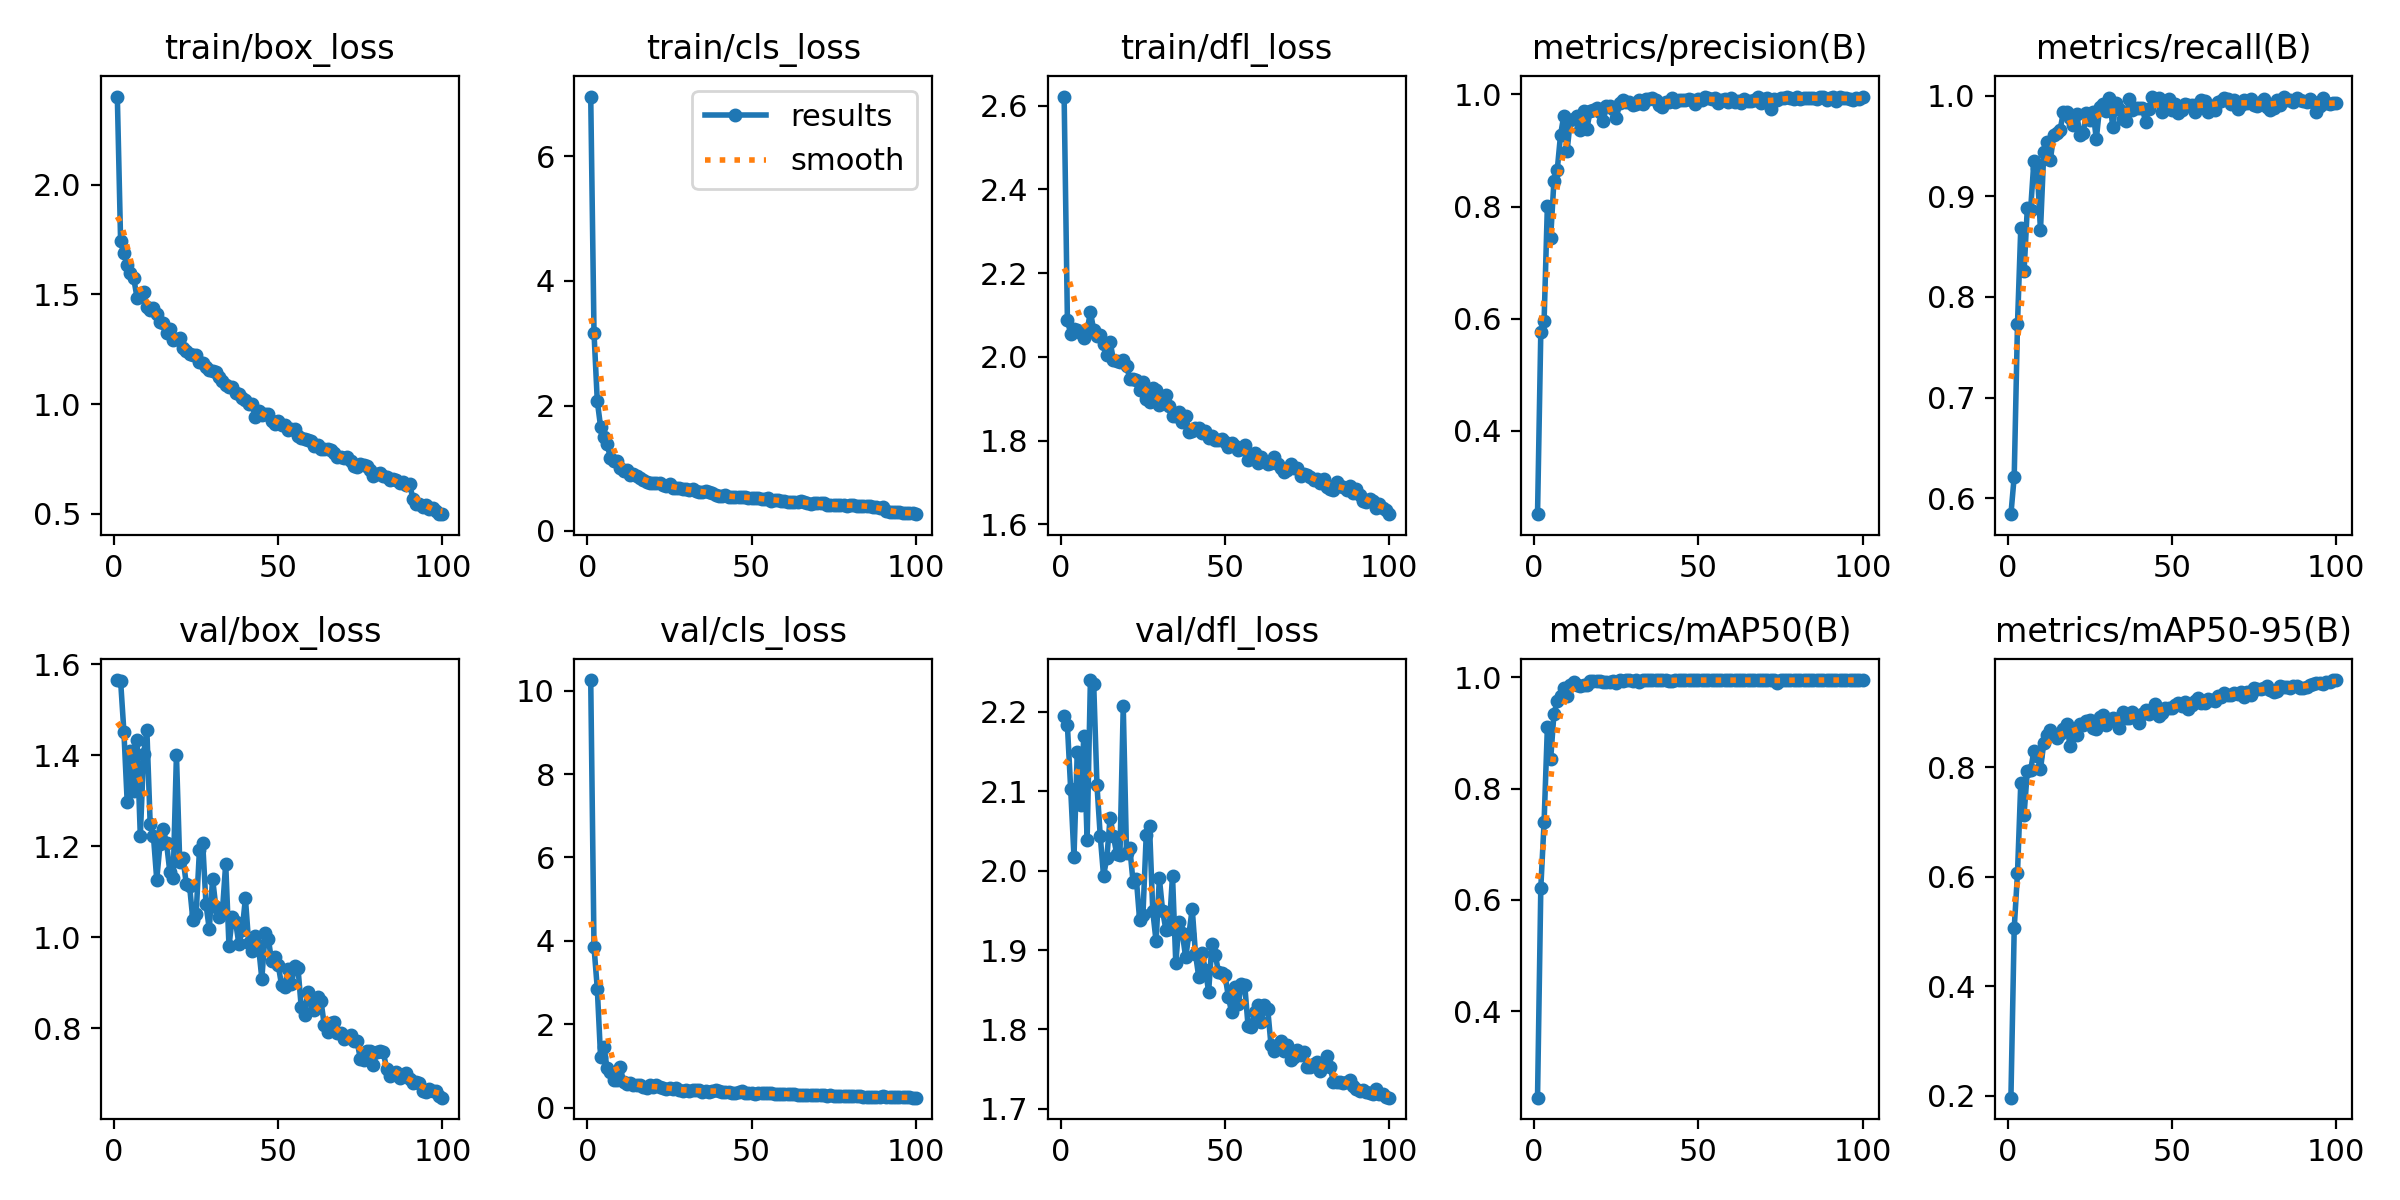

The file beside this chart, header and first rows:
epoch, train/box_loss, train/cls_loss, train/dfl_loss, metrics/precision(B), metrics/recall(B), metrics/mAP50(B), metrics/mAP50-95(B), val/box_loss, val/cls_loss, val/dfl_loss, lr/pg0, lr/pg1, lr/pg2
1, 2.401, 6.956, 2.622, 0.2509, 0.5841, 0.2445, 0.1965, 1.565, 10.25, 2.194, 0.0001187, 0.0001187, 0.0001187
2, 1.741, 3.167, 2.087, 0.5768, 0.6215, 0.6219, 0.5055, 1.563, 3.856, 2.183, 0.0002413, 0.0002413, 0.0002413
3, 1.686, 2.074, 2.055, 0.5955, 0.7731, 0.7399, 0.6062, 1.452, 2.858, 2.102, 0.0003614, 0.0003614, 0.0003614
4, 1.632, 1.667, 2.066, 0.8015, 0.8683, 0.9103, 0.7706, 1.298, 1.221, 2.017, 0.0004791, 0.0004791, 0.0004791
5, 1.599, 1.502, 2.064, 0.7443, 0.8255, 0.8527, 0.7133, 1.409, 1.456, 2.149, 0.0005943, 0.0005943, 0.0005943
6, 1.573, 1.383, 2.058, 0.8464, 0.8887, 0.9345, 0.7928, 1.321, 0.947, 2.083, 0.0005941, 0.0005941, 0.0005941
7, 1.485, 1.162, 2.044, 0.8649, 0.8867, 0.9566, 0.7941, 1.433, 0.8522, 2.169, 0.0005879, 0.0005879, 0.0005879
8, 1.494, 1.122, 2.063, 0.9274, 0.9351, 0.9665, 0.8299, 1.222, 0.6718, 2.038, 0.0005817, 0.0005817, 0.0005817
9, 1.509, 1.109, 2.107, 0.9619, 0.9276, 0.9801, 0.8205, 1.403, 0.6621, 2.24, 0.0005755, 0.0005755, 0.0005755
10, 1.443, 1, 2.065, 0.8994, 0.8661, 0.966, 0.7963, 1.454, 0.9721, 2.235, 0.0005693, 0.0005693, 0.0005693
11, 1.429, 0.9566, 2.051, 0.9539, 0.9435, 0.9852, 0.8434, 1.249, 0.6204, 2.107, 0.0005631, 0.0005631, 0.0005631
12, 1.437, 0.9706, 2.053, 0.9567, 0.9542, 0.9914, 0.8586, 1.222, 0.5688, 2.043, 0.0005569, 0.0005569, 0.0005569
13, 1.41, 0.896, 2.031, 0.961, 0.9358, 0.9863, 0.8676, 1.127, 0.6018, 1.994, 0.0005508, 0.0005508, 0.0005508
14, 1.374, 0.9016, 2.006, 0.9372, 0.9604, 0.9851, 0.8582, 1.204, 0.5557, 2.016, 0.0005446, 0.0005446, 0.0005446
15, 1.37, 0.8773, 2.036, 0.9708, 0.9632, 0.9865, 0.8522, 1.237, 0.5556, 2.067, 0.0005384, 0.0005384, 0.0005384
16, 1.326, 0.8365, 1.994, 0.9377, 0.9662, 0.9855, 0.8599, 1.206, 0.5519, 2.044, 0.0005322, 0.0005322, 0.0005322
17, 1.342, 0.8063, 1.989, 0.9698, 0.9841, 0.9928, 0.8685, 1.143, 0.5032, 2.021, 0.000526, 0.000526, 0.000526
18, 1.292, 0.774, 1.989, 0.973, 0.9835, 0.9936, 0.8794, 1.13, 0.4665, 2.02, 0.0005198, 0.0005198, 0.0005198
19, 1.296, 0.7587, 1.994, 0.9758, 0.9779, 0.9929, 0.8376, 1.401, 0.5484, 2.207, 0.0005136, 0.0005136, 0.0005136
20, 1.301, 0.7679, 1.979, 0.9689, 0.9705, 0.9935, 0.8688, 1.165, 0.5081, 2.022, 0.0005074, 0.0005074, 0.0005074
21, 1.255, 0.7683, 1.948, 0.9523, 0.9821, 0.9921, 0.8584, 1.173, 0.5591, 2.028, 0.0005012, 0.0005012, 0.0005012
22, 1.243, 0.7619, 1.947, 0.98, 0.9608, 0.9917, 0.8781, 1.117, 0.4915, 1.985, 0.0004951, 0.0004951, 0.0004951
23, 1.227, 0.7342, 1.945, 0.9791, 0.9628, 0.9918, 0.8766, 1.112, 0.482, 1.989, 0.0004889, 0.0004889, 0.0004889
24, 1.226, 0.7221, 1.92, 0.9744, 0.9829, 0.9939, 0.8846, 1.038, 0.4582, 1.937, 0.0004827, 0.0004827, 0.0004827
25, 1.223, 0.744, 1.94, 0.9572, 0.9761, 0.9906, 0.8854, 1.051, 0.4791, 1.944, 0.0004765, 0.0004765, 0.0004765
26, 1.193, 0.6847, 1.901, 0.9852, 0.9841, 0.9945, 0.8707, 1.191, 0.4495, 2.045, 0.0004703, 0.0004703, 0.0004703
27, 1.189, 0.6767, 1.893, 0.9901, 0.9568, 0.9939, 0.869, 1.206, 0.4835, 2.056, 0.0004641, 0.0004641, 0.0004641
28, 1.171, 0.6751, 1.925, 0.9862, 0.9883, 0.9948, 0.8914, 1.072, 0.4249, 1.948, 0.0004579, 0.0004579, 0.0004579
29, 1.156, 0.668, 1.92, 0.9857, 0.9919, 0.9949, 0.8949, 1.017, 0.4086, 1.911, 0.0004518, 0.0004518, 0.0004518
30, 1.151, 0.6655, 1.885, 0.982, 0.985, 0.9941, 0.8775, 1.129, 0.4259, 1.99, 0.0004456, 0.0004456, 0.0004456
31, 1.146, 0.649, 1.896, 0.9822, 0.9973, 0.995, 0.8863, 1.066, 0.4033, 1.949, 0.0004394, 0.0004394, 0.0004394
32, 1.123, 0.6636, 1.909, 0.9904, 0.9691, 0.9917, 0.8889, 1.045, 0.4354, 1.925, 0.0004332, 0.0004332, 0.0004332
33, 1.106, 0.6297, 1.882, 0.9825, 0.9927, 0.9947, 0.8884, 1.057, 0.4186, 1.927, 0.000427, 0.000427, 0.000427
34, 1.085, 0.6228, 1.859, 0.9924, 0.9869, 0.995, 0.8714, 1.162, 0.4246, 1.994, 0.0004208, 0.0004208, 0.0004208
35, 1.076, 0.6173, 1.86, 0.992, 0.9768, 0.9943, 0.8997, 0.9801, 0.3901, 1.883, 0.0004146, 0.0004146, 0.0004146
36, 1.079, 0.6284, 1.868, 0.9941, 0.975, 0.9949, 0.8902, 1.044, 0.4153, 1.935, 0.0004084, 0.0004084, 0.0004084
37, 1.052, 0.6143, 1.846, 0.9895, 0.9965, 0.9948, 0.8897, 1.034, 0.3845, 1.921, 0.0004022, 0.0004022, 0.0004022
38, 1.048, 0.6102, 1.859, 0.9816, 0.9859, 0.9947, 0.9008, 0.9854, 0.3957, 1.891, 0.0003961, 0.0003961, 0.0003961
39, 1.028, 0.5691, 1.821, 0.9783, 0.988, 0.995, 0.8904, 1.015, 0.4345, 1.92, 0.0003899, 0.0003899, 0.0003899
40, 1.02, 0.5602, 1.822, 0.9867, 0.9878, 0.995, 0.8796, 1.085, 0.4152, 1.952, 0.0003837, 0.0003837, 0.0003837
41, 1.001, 0.5563, 1.831, 0.9871, 0.9874, 0.9924, 0.8963, 0.9866, 0.3894, 1.895, 0.0003775, 0.0003775, 0.0003775
42, 1.001, 0.5691, 1.829, 0.9933, 0.9741, 0.994, 0.9046, 0.9703, 0.3825, 1.866, 0.0003713, 0.0003713, 0.0003713
43, 0.9407, 0.5331, 1.819, 0.9859, 0.9867, 0.9945, 0.8975, 1.002, 0.3805, 1.896, 0.0003651, 0.0003651, 0.0003651
44, 0.9708, 0.5442, 1.823, 0.9905, 0.9989, 0.995, 0.905, 0.9799, 0.3622, 1.875, 0.0003589, 0.0003589, 0.0003589
45, 0.9504, 0.5439, 1.808, 0.9909, 0.9941, 0.9949, 0.9156, 0.9085, 0.3482, 1.848, 0.0003527, 0.0003527, 0.0003527
46, 0.9544, 0.537, 1.812, 0.9904, 0.9976, 0.995, 0.8937, 1.009, 0.3921, 1.907, 0.0003466, 0.0003466, 0.0003466
47, 0.9537, 0.5448, 1.801, 0.9912, 0.9831, 0.995, 0.899, 0.9951, 0.3961, 1.894, 0.0003404, 0.0003404, 0.0003404
48, 0.9233, 0.5338, 1.802, 0.9907, 0.9919, 0.9949, 0.9077, 0.9471, 0.3518, 1.873, 0.0003342, 0.0003342, 0.0003342
49, 0.9113, 0.5285, 1.805, 0.9827, 0.9966, 0.995, 0.9069, 0.9572, 0.3602, 1.871, 0.000328, 0.000328, 0.000328
50, 0.9237, 0.529, 1.797, 0.9924, 0.9858, 0.995, 0.9083, 0.9386, 0.3612, 1.868, 0.0003218, 0.0003218, 0.0003218
51, 0.9068, 0.5168, 1.785, 0.9906, 0.9914, 0.995, 0.9139, 0.8949, 0.3394, 1.841, 0.0003156, 0.0003156, 0.0003156
52, 0.9066, 0.5226, 1.794, 0.9951, 0.983, 0.9942, 0.9166, 0.8907, 0.3603, 1.821, 0.0003094, 0.0003094, 0.0003094
53, 0.881, 0.5089, 1.787, 0.9941, 0.9855, 0.995, 0.9118, 0.9311, 0.3502, 1.853, 0.0003033, 0.0003033, 0.0003033
54, 0.8875, 0.5034, 1.778, 0.991, 0.9917, 0.995, 0.9179, 0.8965, 0.346, 1.832, 0.0002971, 0.0002971, 0.0002971
55, 0.8878, 0.5174, 1.779, 0.9938, 0.9905, 0.995, 0.9063, 0.9358, 0.3527, 1.857, 0.0002909, 0.0002909, 0.0002909
56, 0.8561, 0.477, 1.789, 0.985, 0.9906, 0.9948, 0.9132, 0.9331, 0.3482, 1.855, 0.0002847, 0.0002847, 0.0002847
57, 0.8476, 0.4923, 1.755, 0.9904, 0.9839, 0.9944, 0.921, 0.8459, 0.3291, 1.805, 0.0002785, 0.0002785, 0.0002785
58, 0.8426, 0.4924, 1.763, 0.9927, 0.9918, 0.9949, 0.9263, 0.8281, 0.3287, 1.804, 0.0002723, 0.0002723, 0.0002723
59, 0.8354, 0.4762, 1.77, 0.9873, 0.9956, 0.9949, 0.9173, 0.8803, 0.3434, 1.821, 0.0002661, 0.0002661, 0.0002661
60, 0.8304, 0.4689, 1.748, 0.9938, 0.9949, 0.995, 0.9174, 0.8618, 0.3228, 1.831, 0.0002599, 0.0002599, 0.0002599
... 40 more rows
